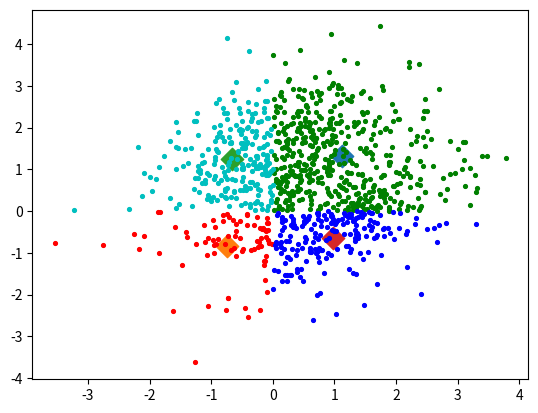

Write Python code to recreate this figure.
# -*- coding: utf-8 -*-
"""
Created on Sat Mar  9 20:40:25 2019

[redacted]
"""
import numpy as np
import matplotlib.pyplot as plt

class mykmeans():
    def __init__(self, limit=0.001, iter_limit=10000,):
        self.limit = limit
        self.iter_limit = iter_limit
        
    # Fitting Function for K-means 
    def fit(self,data,k,cent):
        self.centroids = {}
        
        for i in range(k):
            self.centroids[i] = cent[i]

        for i in range(self.iter_limit):
            self.classifications = {}
            
            for i in range(k):
                self.classifications[i] = []
            
            for feature in data:
                distances = [np.linalg.norm(feature-self.centroids[centroid]) for centroid in self.centroids]
                classification = distances.index(min(distances))
                self.classifications[classification].append(feature)
            
            prev_centroids = dict(self.centroids)
            
            for classification in self.classifications:
                self.centroids[classification] = np.average(self.classifications[classification],axis=0)
            
            optimized = True
            
            for c in self.centroids:
                current_centroid = prev_centroids[c]
                current_centroid = self.centroids[c]
                if np.sum((current_centroid-current_centroid)/current_centroid*100.0) > self.limit:
                    print(np.sum((current_centroid-current_centroid)/current_centroid*100.0))
                    optimized = False
                
            if optimized:
                break
    
    # Plotting Function for K-means
    def plot_graph(self,centroids,classifications):
        colors = 10*["g","r","c","b","k"]
        for centroid in cluster.centroids:
            plt.scatter(cluster.centroids[centroid][0], cluster.centroids[centroid][1], s = 130, marker = "D")
        
        for classification in cluster.classifications:
            color = colors[classification]
            for feature in cluster.classifications[classification]:
                plt.scatter(feature[0], feature[1], color = color,s = 30, marker = ".")
        #print("Final Centroid co-ordinates are:")
        #print(centroids)
        plt.show()
    
if __name__ == '__main__':
    # Initializing 2D Gaussian Random Data    
    mu1 = [1,0]
    mu2 = [0,1.5]
    cov1=[[0.9,0.4],[0.4,0.9]]
    cov2=[[0.9,0.4],[0.4,0.9]]
    
    # Generating 2D Gaussian Random Data
    x,y= np.random.multivariate_normal(mu1,cov1,500).T
    G1 = np.array(list(zip(x,y)))
    a,b = np.random.multivariate_normal(mu2,cov2,500).T
    G2 = np.array(list(zip(a,b)))
    X =np.concatenate((G1,G2),axis=0)
   
    #Initializing Centroids and No.of Clusters
    cent=[[10,10],[-10,-10],[-10,10],[10,-10]]
    k=4
    
    # Calling the K-Means Clustering Algorithm and fitting it to the Gaussian Data
    cluster = mykmeans()
    cluster.fit(X,k,cent)
    cluster.plot_graph(cluster.centroids,cluster.classifications)



